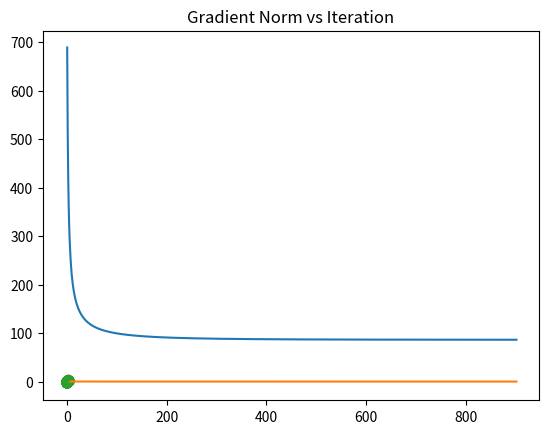

The matplotlib source for this figure:
# [redacted]
# [redacted]
#CSE 4334-001
#Homework 3: Logistic Regression

import numpy as np
from math import log
import matplotlib.pyplot as plt

#x = 1x3 np array representing a 2d data point and its label
#w = 1x3 np array representing the weights
def outputFunction(x,w):
    exponent = w[2] + (w[0]*x[0]) + (w[1]*x[1])
    result = 1 / (1 + np.exp(-exponent))
    return result


#Function to comput the Gradient
#x = sample vector
#label = the class label of the data point
#w = 1x3 np array representing the weights
def gradient(x,y,output):
    return (output - y) * x

def crossEntropy(output,label):
    result = (-label*log(output)) - ((1-label)*log(1-output))
    return result


def batch(trainingSet,trainingLabels,testingSet,testingLabels,rate):
    weights = np.random.uniform(-0.01, 0.01, 3)

    iterations = 0
    gradientNorm = 1
    entropys = []
    norms = []
    
    while(iterations < 100000 and gradientNorm > .001):
        error = np.zeros(3)
        entropy = 0
        for x,y in zip(trainingSet,trainingLabels):
            output =  outputFunction(x,weights)
            error += gradient(x,y,output)
            entropy += crossEntropy(output,y)
        #update weights
        error /= 1000
        entropys.append(entropy)
        weights += (-rate * error)
        print("Iteration: " + str(iterations))
        print(weights)
        #update loop variables
        iterations += 1
        gradientNorm = np.linalg.norm(error,ord=1)
        norms.append(gradientNorm)
        print("GradientNorm: "+ str(gradientNorm))

    print(error)
    slope = weights[0]/weights[1]
    intercept = weights[2]/weights[1]
    plt.title("Entropy vs Iteration")
    plt.plot(entropys)
    plt.show()
    plt.title("Gradient Norm vs Iteration")
    plt.plot(norms)
    plt.show()
    plt.scatter(trainingSet[:,0],trainingSet[:,1])
    plt.plot(trainingSet[:,0], (-slope*trainingSet[:,0] - intercept))
    plt.show()

#Given parameters for generating 1st set of gausian numbers
mean1 = np.array([1,0])
dev1 = np.array([[1.0,0.75],[0.75,1.0]])

#Given parameters for generating 2nd set of gausian numbers
mean2 = np.array([0,1.5])
dev2 = ([[1.0,0.75],[0.75,1.0]])

#Generate random training and testing data
trainingSet0 = np.random.multivariate_normal(mean1,dev1,500)
trainingSet1 = np.random.multivariate_normal(mean2,dev2,500)
testingSet0 = np.random.multivariate_normal(mean1,dev1,500)
testingSet1 = np.random.multivariate_normal(mean2,dev2,500)
plt.scatter(trainingSet0[:,0],trainingSet0[:,1])
plt.scatter(trainingSet1[:,0],trainingSet1[:,1])
plt.show()
#add labels to the data

trainingLabels0 = np.zeros((500,1))
trainingLabels1 = np.ones((500,1))
testingLabels0 = np.zeros((500,1))
testingLabels1 = np.ones((500,1))

#combine sets
trainingSet = np.concatenate((trainingSet0,trainingSet1),axis=0)
testingSet = np.concatenate((testingSet0,testingSet1),axis=0)
trainingLabels = np.concatenate((trainingLabels0,trainingLabels1),axis=0)
testingLabels = np.concatenate((testingLabels0,testingLabels1),axis=0)

#add bias term to the sets
trainingSet = np.append(trainingSet,np.ones((1000,1)),axis=1)
testingSet = np.append(testingSet,np.ones((1000,1)),axis=1)

print(trainingSet.shape)
print(testingSet.shape)

batch(trainingSet,trainingLabels,testingSet,testingLabels,1)